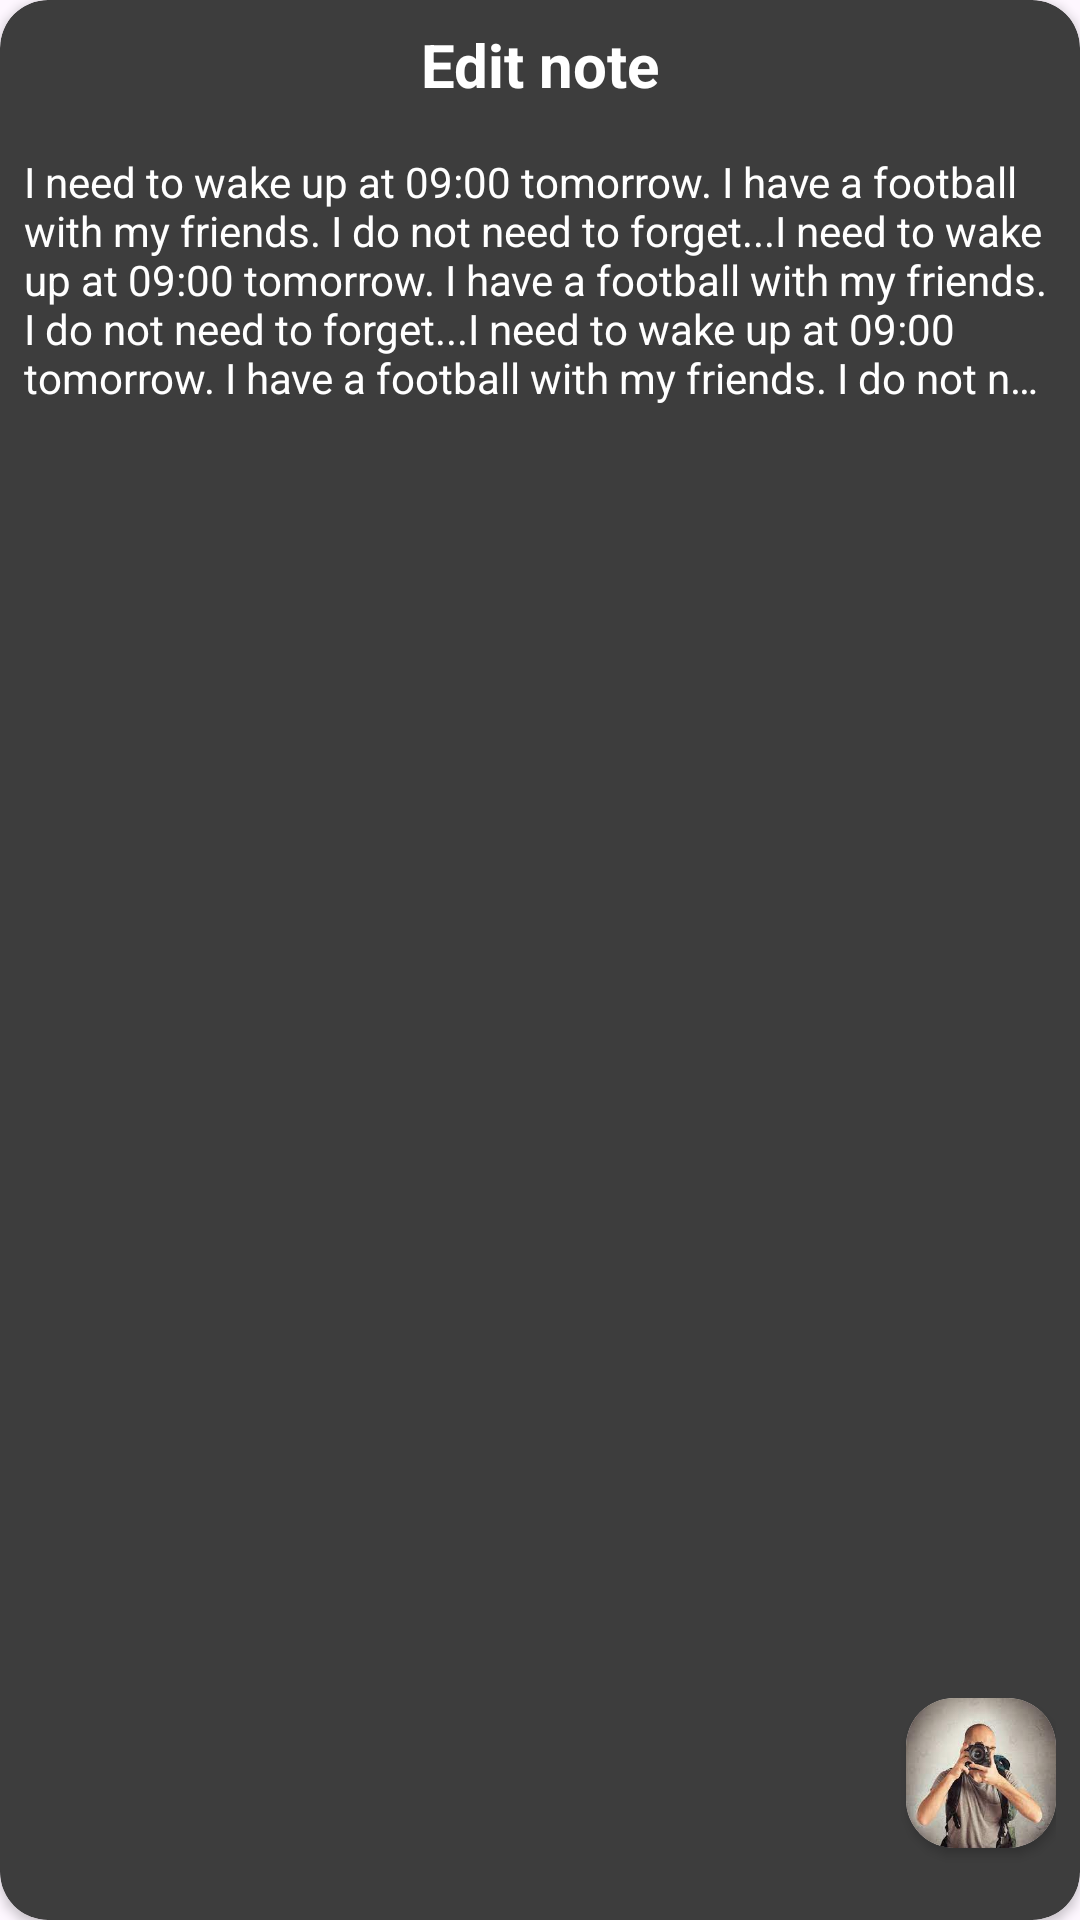

Write the Android layout XML for this screen, with the resource values it uses.
<!-- AndroidManifest.xml: application theme Theme.NotesApp -->
<!-- res/layout/note_item.xml -->
<?xml version="1.0" encoding="utf-8"?>
<androidx.cardview.widget.CardView xmlns:android="http://schemas.android.com/apk/res/android"
    xmlns:app="http://schemas.android.com/apk/res-auto"
    android:layout_width="match_parent"
    android:layout_height="220dp"
    android:layout_margin="8dp"
    app:cardBackgroundColor="@color/background_color"
    android:elevation="2dp"
    app:cardCornerRadius="16dp">

    <LinearLayout
        android:id="@+id/color_view"
        android:layout_width="match_parent"
        android:layout_height="match_parent"
        android:orientation="vertical"
        android:padding="8dp">

        <TextView
            android:id="@+id/title"
            android:layout_width="match_parent"
            android:layout_height="wrap_content"
            android:gravity="center_horizontal"
            android:text="@string/edit_note"
            android:textColor="@color/text_color"
            android:textSize="20sp"
            android:maxLines="1"
            android:ellipsize="end"
            android:textStyle="bold" />

        <TextView
            android:id="@+id/description"
            android:layout_width="match_parent"
            android:layout_height="0dp"
            android:layout_weight="1"
            android:layout_marginTop="16dp"
            android:ellipsize="end"
            android:maxLines="5"
            android:text="@string/lorem_ipson"
            android:textColor="@color/text_color"
            android:textSize="14sp" />

        <androidx.cardview.widget.CardView
            android:id="@+id/pic_layout"
            android:layout_width="50dp"
            android:layout_height="50dp"
            android:layout_gravity="end"
            android:layout_marginVertical="16dp"
            android:elevation="2dp"
            app:cardCornerRadius="16dp">

            <ImageView
                android:id="@+id/note_pic"
                android:layout_width="match_parent"
                android:layout_height="match_parent"
                android:scaleType="centerCrop"
                android:src="@drawable/images" />
        </androidx.cardview.widget.CardView>

    </LinearLayout>
</androidx.cardview.widget.CardView>
<!-- resources referenced by this layout -->
<resources>
  <color name="background_color">#3D3D3D</color>
  <color name="text_color">#FFFFFFFF</color>
  <!-- drawable images: png bitmap (drawable, 170631 bytes) -->
  <string name="edit_note">Edit note</string>
  <string name="lorem_ipson">I need to wake up at 09:00 tomorrow. I have a football with my friends. I do not need to forget...I need to wake up at 09:00 tomorrow. I have a football with my friends. I do not need to forget...I need to wake up at 09:00 tomorrow. I have a football with my friends. I do not need to forget...</string>
  <style name="Theme.NotesApp" parent="Base.Theme.NotesApp" />
  <style name="Base.Theme.NotesApp" parent="Theme.Material3.DayNight.NoActionBar">
          
          
          <item name="android:statusBarColor">@color/toolbar_color</item>
      </style>
  <color name="toolbar_color">#171717</color>
</resources>
